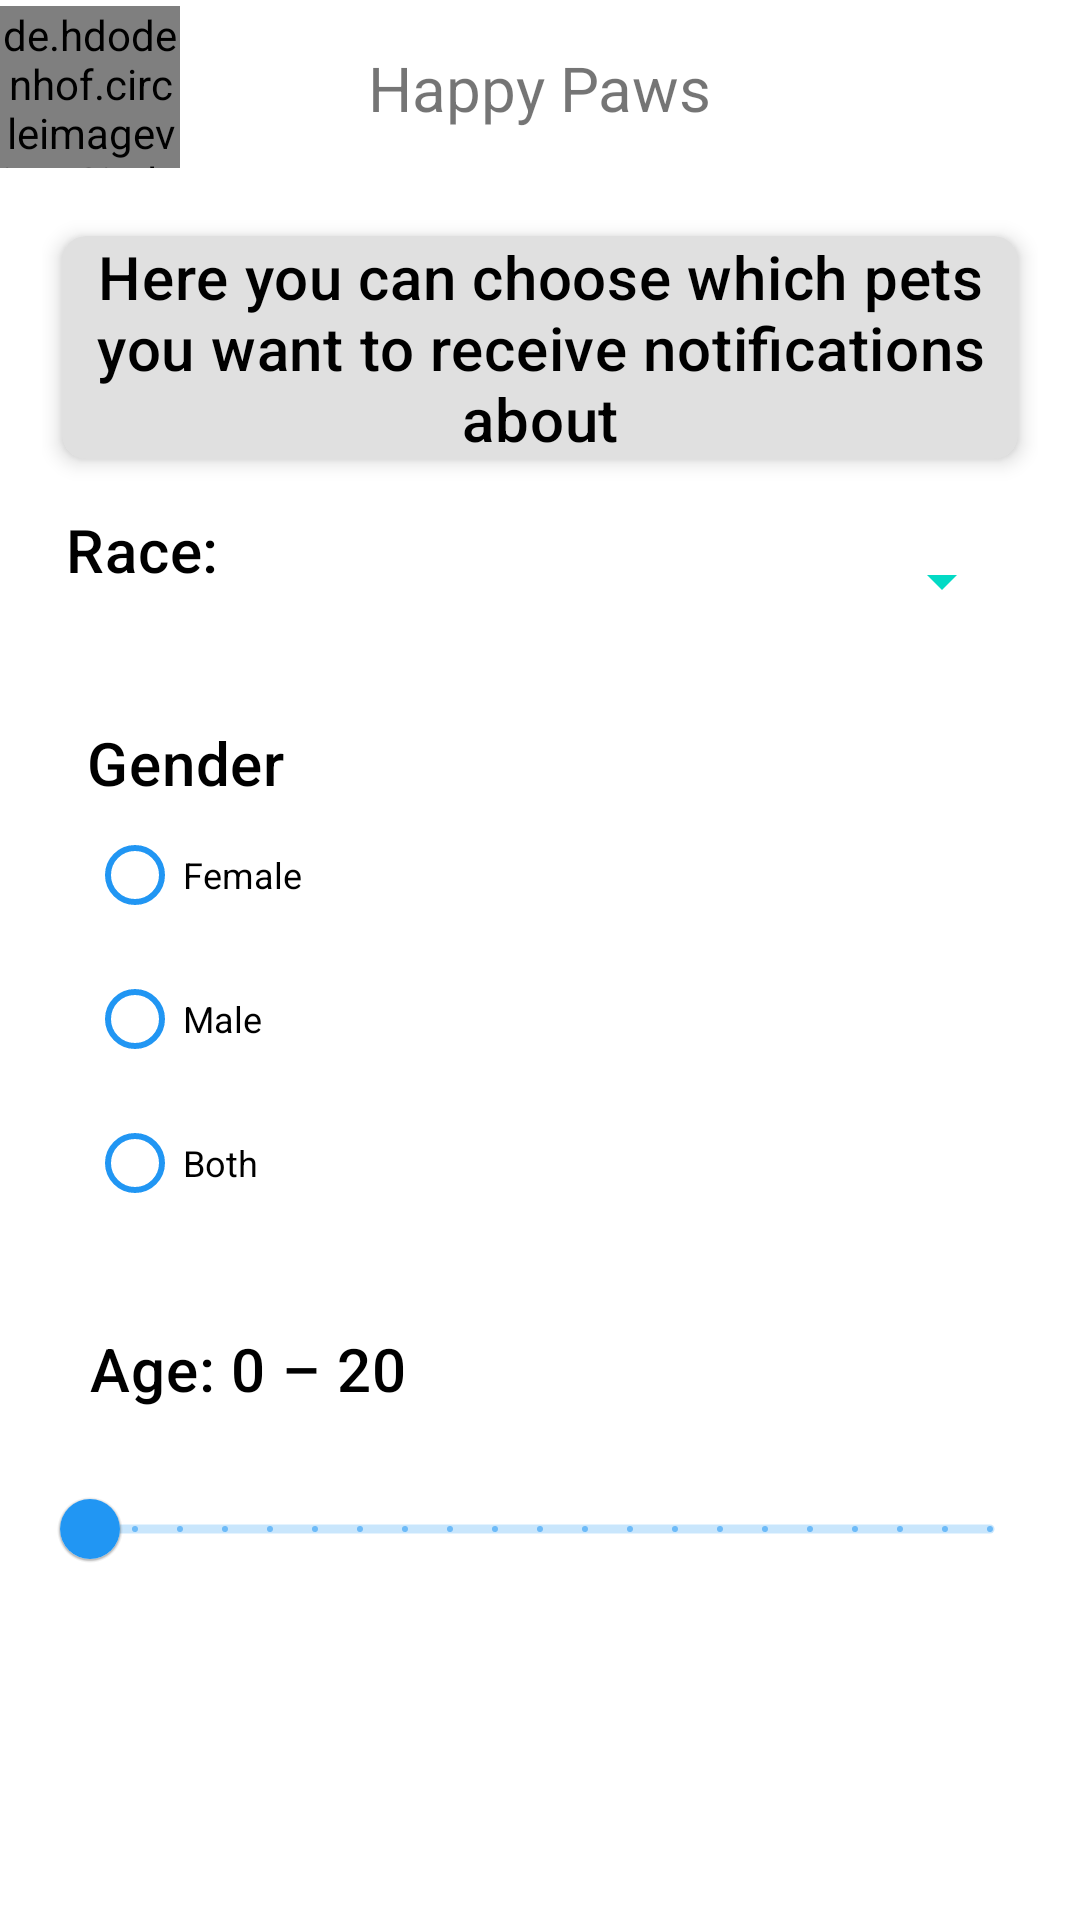

Android layout source for this screen:
<!-- AndroidManifest.xml: application theme Theme.PetFinder -->
<!-- res/layout/fragment_notification.xml -->
<?xml version="1.0" encoding="utf-8"?>
<androidx.constraintlayout.widget.ConstraintLayout xmlns:android="http://schemas.android.com/apk/res/android"
    xmlns:app="http://schemas.android.com/apk/res-auto"
    xmlns:tools="http://schemas.android.com/tools"
    android:layout_width="match_parent"
    android:layout_height="match_parent"
    tools:context=".functions.NotificationFragment"
    style="@style/MessageLogStyle">

    <include
        android:id="@+id/custom_topbar"
        layout="@layout/custom_topbar"
        android:layout_width="0dp"
        android:layout_height="wrap_content"
        app:layout_constraintEnd_toEndOf="parent"
        app:layout_constraintStart_toStartOf="parent"
        app:layout_constraintTop_toTopOf="parent"/>

    <ScrollView
        app:layout_constraintTop_toBottomOf="@id/custom_topbar"
        app:layout_constraintStart_toStartOf="parent"
        app:layout_constraintEnd_toEndOf="parent"
        android:layout_width="0dp"
        android:layout_height="0dp"
        app:layout_constraintBottom_toBottomOf="parent">

        <LinearLayout
            android:layout_width="match_parent"
            android:layout_height="wrap_content"
            android:orientation="vertical">

            <LinearLayout
                android:layout_width="match_parent"
                android:layout_height="wrap_content"
                android:orientation="vertical"
                android:padding="14dp">

                <androidx.cardview.widget.CardView
                    android:layout_width="wrap_content"
                    android:layout_height="wrap_content"
                    style="@style/RoundedCornersCardView">

                    <TextView
                        android:id="@+id/preferences_info"
                        style="@style/TextStyle"
                        android:layout_width="match_parent"
                        android:layout_height="wrap_content"
                        android:text="@string/preferences_info"
                        android:textAlignment="center"
                        app:layout_constraintStart_toStartOf="parent"
                        app:layout_constraintTop_toTopOf="parent" />

                </androidx.cardview.widget.CardView>

                <LinearLayout
                    android:id="@+id/RaceGroupNotification"
                    android:layout_width="match_parent"
                    android:layout_height="wrap_content"
                    app:layout_constraintTop_toBottomOf="@+id/genderRadioGroup"
                    app:layout_constraintStart_toStartOf="parent"
                    app:layout_constraintEnd_toEndOf="parent"
                    android:layout_margin="8dp"
                    android:orientation="horizontal">

                    <TextView
                        android:id="@+id/tv_EditRace"
                        android:layout_width="wrap_content"
                        android:layout_height="wrap_content"
                        style="@style/TextStyle"
                        android:text="@string/race"
                        android:gravity="center" />

                    <Spinner
                        android:id="@+id/NotificationRaceSpinner"
                        android:backgroundTint="@color/teal_200"
                        android:layout_width="match_parent"
                        android:layout_height="48dp" />

                </LinearLayout>

                <RadioGroup
                    android:id="@+id/notification_RadioGroup"
                    style="@style/RadioGroupStyle"
                    android:layout_width="match_parent"
                    android:layout_height="wrap_content"
                    android:padding="15dp">

                    <TextView
                        style="@style/TextStyle"
                        android:layout_width="match_parent"
                        android:layout_height="wrap_content"
                        android:text="@string/gender"/>

                    <RadioButton
                        style="@style/RadioButtonStyle"
                        android:id="@+id/rb_female"
                        android:layout_width="wrap_content"
                        android:layout_height="wrap_content"
                        android:text="@string/female"/>

                    <RadioButton
                        style="@style/RadioButtonStyle"
                        android:id="@+id/rb_male"
                        android:layout_width="wrap_content"
                        android:layout_height="wrap_content"
                        android:text="@string/male"/>

                    <RadioButton
                        style="@style/RadioButtonStyle"
                        android:id="@+id/rb_both"
                        android:layout_width="wrap_content"
                        android:layout_height="wrap_content"
                        android:text="@string/both"/>
                </RadioGroup>

                
                <TextView
                    style="@style/TextStyle"
                    android:layout_margin="16dp"
                    android:id="@+id/rangeTextView"
                    android:layout_width="wrap_content"
                    android:layout_height="wrap_content"
                    android:layout_marginTop="8dp"
                    android:textSize="20sp"
                    android:text="@string/age_0_20" />

                <com.google.android.material.slider.RangeSlider
                    android:id="@+id/NotificationRangeSlider"
                    style="@style/RangeSliderStyle"
                    android:layout_width="match_parent"
                    android:layout_height="wrap_content"
                    android:contentDescription="@string/age_range"
                    android:stepSize="1"
                    android:valueFrom="0"
                    android:valueTo="20" />

                <LinearLayout
                    android:layout_width="wrap_content"
                    android:layout_height="wrap_content"
                    android:layoutDirection="ltr">

                    <Button
                        android:id="@+id/cancel_button"
                        style="@style/ButtonStyle"
                        android:layout_margin="10dp"
                        android:layout_width="wrap_content"
                        android:layout_height="wrap_content"
                        android:text="@string/cancel" />

                    <Button
                        android:id="@+id/apply_button"
                        style="@style/ButtonStyle"
                        android:layout_margin="10dp"
                        android:layout_width="wrap_content"
                        android:layout_height="wrap_content"
                        android:text="@string/apply" />
                </LinearLayout>
            </LinearLayout>
        </LinearLayout>
    </ScrollView>
</androidx.constraintlayout.widget.ConstraintLayout>
<!-- res/layout/custom_topbar.xml (included above) -->
<?xml version="1.0" encoding="utf-8"?>
<androidx.constraintlayout.widget.ConstraintLayout
    xmlns:android="http://schemas.android.com/apk/res/android"
    xmlns:app="http://schemas.android.com/apk/res-auto"
    android:layout_width="match_parent"
    android:layout_height="match_parent"
    android:layout_marginStart="8dp"
    android:layout_marginEnd="8dp">

    <androidx.constraintlayout.widget.ConstraintLayout
        app:layout_constraintTop_toTopOf="parent"
        android:paddingTop="2dp"
        android:layout_width="match_parent"
        android:layout_height="?attr/actionBarSize">

        <de.hdodenhof.circleimageview.CircleImageView
            android:id="@+id/circularImage"
            android:layout_width="60dp"
            android:layout_height="wrap_content"
            android:src="@drawable/image_logotype"
            app:layout_constraintTop_toTopOf="parent"
            app:layout_constraintStart_toStartOf="parent" />

        <TextView
            android:id="@+id/custom_topbar_text"
            android:layout_width="wrap_content"
            android:layout_height="wrap_content"
            android:text="@string/title_application"
            android:textSize="10pt"
            app:layout_constraintStart_toStartOf="parent"
            app:layout_constraintEnd_toEndOf="parent"
            app:layout_constraintTop_toTopOf="parent"
            app:layout_constraintBottom_toBottomOf="parent"/>

    </androidx.constraintlayout.widget.ConstraintLayout>

</androidx.constraintlayout.widget.ConstraintLayout>
<!-- resources referenced by this layout -->
<resources>
  <color name="teal_200">#FF03DAC5</color>
  <!-- drawable image_logotype: webp bitmap (drawable, 473536 bytes) -->
  <string name="age_0_20">Age: 0 – 20</string>
  <string name="age_range">Age range</string>
  <string name="apply">Apply</string>
  <string name="both">Both</string>
  <string name="cancel">Cancel</string>
  <string name="female">Female</string>
  <string name="gender">Gender</string>
  <string name="male">Male</string>
  <string name="preferences_info">Here you can choose which pets you want to receive notifications about</string>
  <string name="race">Race:</string>
  <string name="title_application">Happy Paws</string>
  <style name="ButtonStyle" parent="Widget.MaterialComponents.Button">
          <item name="android:textAppearance">@style/TextAppearance.MaterialComponents.Button</item>
          <item name="cornerRadius">8dp</item>
          <item name="backgroundTint">?attr/colorPrimary</item>
      </style>
  <style name="MessageLogStyle" parent="Widget.MaterialComponents.CardView">
          <item name="cardBackgroundColor">@color/message_background_light</item>
          <item name="cardCornerRadius">8dp</item>
      </style>
  <style name="RadioButtonStyle" parent="Widget.MaterialComponents.CompoundButton.RadioButton">
          <item name="android:textSize">12sp</item>
          <item name="buttonTint">?attr/colorPrimary</item>
          <item name="android:textColor">?attr/colorOnSurface</item>
      </style>
  <style name="RadioGroupStyle" parent="ThemeOverlay.MyApp.RadioGroup">
          <item name="materialThemeOverlay">@style/ThemeOverlay.MyApp.RadioGroup</item>
      </style>
  <style name="RangeSliderStyle" parent="Widget.MaterialComponents.Slider">
          <item name="trackHeight">3dp</item>
          <item name="haloColor">?attr/colorPrimary</item>
          <item name="haloRadius">20dp</item>
          <item name="thumbColor">?attr/colorPrimary</item>
      </style>
  <style name="RoundedCornersCardView" parent="Widget.MaterialComponents.CardView">
          <item name="cardCornerRadius">8dp</item>
          <item name="cardElevation">4dp</item>
          <item name="cardBackgroundColor">@color/grey_300</item>
          <item name="cardUseCompatPadding">true</item>
      </style>
  <style name="TextStyle" parent="TextAppearance.MaterialComponents.Headline6">
          <item name="android:textColor">?attr/colorOnSurface</item>
          <item name="android:background">@null</item>
      </style>
  <style name="Theme.PetFinder" parent="Theme.MaterialComponents.DayNight.NoActionBar">
  
          <item name="colorPrimary">@color/blue_500</item>
          <item name="colorPrimaryVariant">@color/blue_700</item>
          <item name="colorOnPrimary">@color/white</item>
  
          <item name="colorSecondary">@color/green_200</item>
          <item name="colorSecondaryVariant">@color/green_700</item>
          <item name="colorOnSecondary">@color/black</item>
  
          <item name="android:statusBarColor">?attr/colorPrimaryVariant</item>
  
          <item name="colorSurface">@color/grey_300</item>
          <item name="colorOnSurface">@color/black</item>
          <item name="colorError">@color/red_500_Light</item>
      </style>
  <color name="message_background_light">#F0F0F0</color>
  <style name="ThemeOverlay.MyApp.RadioGroup" parent="">
          <item name="colorPrimary">@color/blue_500</item>
      </style>
  <color name="grey_300">#E0E0E0</color>
  <color name="blue_500">#FF2196F3</color>
  <color name="blue_700">#FF1976D2</color>
  <color name="white">#FFFFFFFF</color>
  <color name="green_200">#FFA5D6A7</color>
  <color name="green_700">#FF388E3C</color>
  <color name="black">#FF000000</color>
  <color name="red_500_Light">#F44336</color>
</resources>
